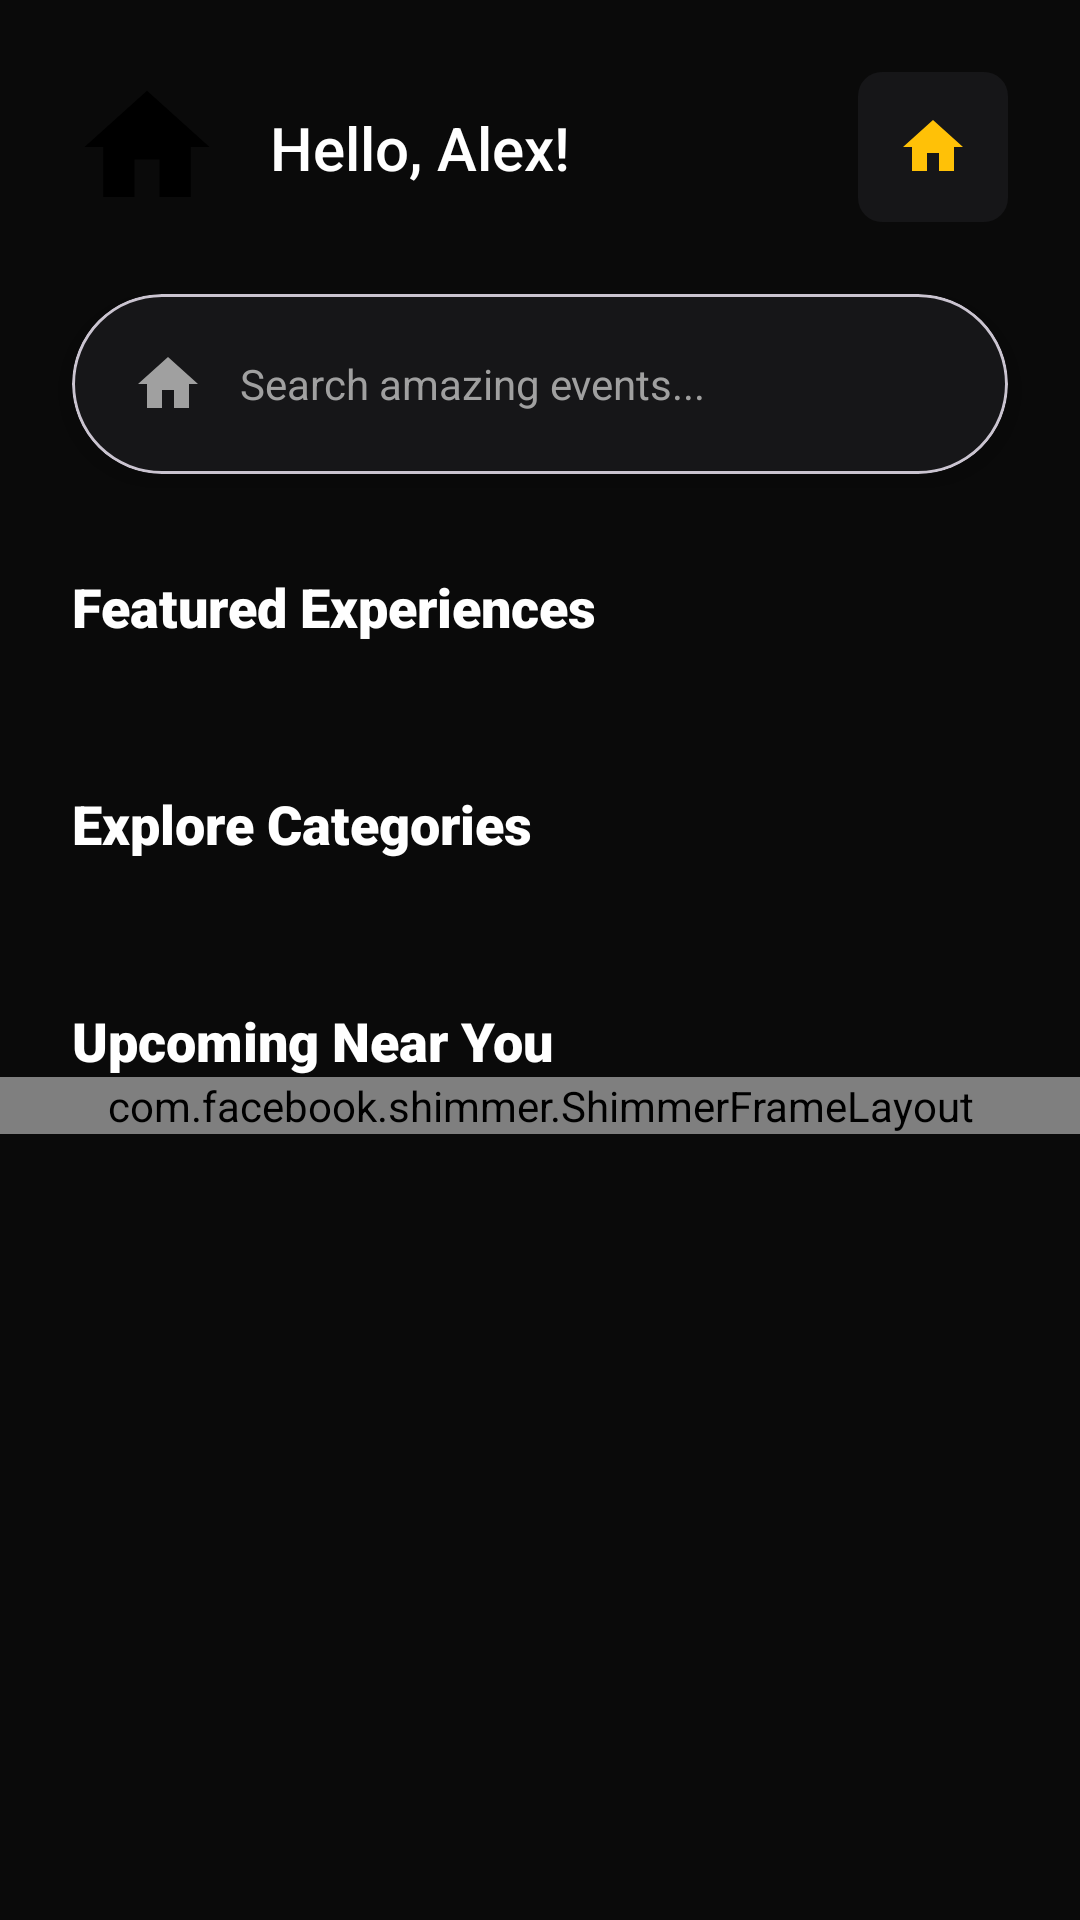

This screen was rendered from an Android layout file. Write that file and the resources it references.
<!-- AndroidManifest.xml: application theme Theme.Eventra -->
<!-- res/layout/fragment_home.xml -->
<?xml version="1.0" encoding="utf-8"?>
<androidx.core.widget.NestedScrollView xmlns:android="http://schemas.android.com/apk/res/android"
    xmlns:app="http://schemas.android.com/apk/res-auto"
    android:layout_width="match_parent"
    android:layout_height="match_parent"
    android:background="@color/bg_black"
    android:fillViewport="true">

    <androidx.constraintlayout.widget.ConstraintLayout
        android:layout_width="match_parent"
        android:layout_height="wrap_content"
        android:paddingBottom="100dp">

        
        <com.google.android.material.imageview.ShapeableImageView
            android:id="@+id/ivUserProfile"
            android:layout_width="50dp"
            android:layout_height="50dp"
            android:layout_marginStart="24dp"
            android:layout_marginTop="24dp"
            android:scaleType="centerCrop"
            android:src="@drawable/ic_home"
            app:layout_constraintStart_toStartOf="parent"
            app:layout_constraintTop_toTopOf="parent"
            app:shapeAppearanceOverlay="@style/CircleImage" />

        <TextView
            android:id="@+id/tvGreeting"
            android:layout_width="wrap_content"
            android:layout_height="wrap_content"
            android:layout_marginStart="16dp"
            android:text="Hello, Alex!"
            android:textColor="@color/white"
            android:textSize="20sp"
            android:fontFamily="sans-serif-medium"
            app:layout_constraintBottom_toBottomOf="@+id/ivUserProfile"
            app:layout_constraintStart_toEndOf="@+id/ivUserProfile"
            app:layout_constraintTop_toTopOf="@+id/ivUserProfile" />

        <ImageButton
            android:id="@+id/btnNotification"
            android:layout_width="50dp"
            android:layout_height="50dp"
            android:layout_marginEnd="24dp"
            android:background="@drawable/bg_status_pending"
            android:backgroundTint="@color/card_dark"
            android:src="@drawable/ic_home"
            app:tint="@color/primary_gold"
            app:layout_constraintBottom_toBottomOf="@+id/ivUserProfile"
            app:layout_constraintEnd_toEndOf="parent"
            app:layout_constraintTop_toTopOf="@+id/ivUserProfile" />

        
        <com.google.android.material.card.MaterialCardView
            android:id="@+id/searchCard"
            android:layout_width="match_parent"
            android:layout_height="60dp"
            android:layout_marginHorizontal="24dp"
            android:layout_marginTop="24dp"
            app:cardBackgroundColor="@color/card_dark"
            app:cardCornerRadius="30dp"
            app:cardElevation="8dp"
            app:layout_constraintTop_toBottomOf="@+id/ivUserProfile">

            <LinearLayout
                android:layout_width="match_parent"
                android:layout_height="match_parent"
                android:gravity="center_vertical"
                android:paddingHorizontal="20dp">

                <ImageView
                    android:layout_width="24dp"
                    android:layout_height="24dp"
                    android:src="@drawable/ic_home"
                    app:tint="@color/text_gray" />

                <EditText
                    android:layout_width="match_parent"
                    android:layout_height="match_parent"
                    android:layout_marginStart="12dp"
                    android:background="@android:color/transparent"
                    android:hint="Search amazing events..."
                    android:textColorHint="@color/text_gray"
                    android:textColor="@color/white"
                    android:textSize="14sp" />
            </LinearLayout>
        </com.google.android.material.card.MaterialCardView>

        
        <TextView
            android:id="@+id/labelFeatured"
            android:layout_width="wrap_content"
            android:layout_height="wrap_content"
            android:layout_marginStart="24dp"
            android:layout_marginTop="32dp"
            android:text="Featured Experiences"
            android:textColor="@color/white"
            android:textSize="18sp"
            android:fontFamily="sans-serif-black"
            app:layout_constraintStart_toStartOf="parent"
            app:layout_constraintTop_toBottomOf="@+id/searchCard" />

        <androidx.recyclerview.widget.RecyclerView
            android:id="@+id/rvPopularEvents"
            android:layout_width="match_parent"
            android:layout_height="wrap_content"
            android:layout_marginTop="16dp"
            android:clipToPadding="false"
            android:orientation="horizontal"
            android:paddingHorizontal="16dp"
            app:layout_constraintTop_toBottomOf="@+id/labelFeatured" />

        
        <TextView
            android:id="@+id/labelCategory"
            android:layout_width="wrap_content"
            android:layout_height="wrap_content"
            android:layout_marginStart="24dp"
            android:layout_marginTop="32dp"
            android:text="Explore Categories"
            android:textColor="@color/white"
            android:textSize="18sp"
            android:fontFamily="sans-serif-black"
            app:layout_constraintStart_toStartOf="parent"
            app:layout_constraintTop_toBottomOf="@+id/rvPopularEvents" />

        <androidx.recyclerview.widget.RecyclerView
            android:id="@+id/rvCategories"
            android:layout_width="match_parent"
            android:layout_height="wrap_content"
            android:layout_marginTop="16dp"
            android:clipToPadding="false"
            android:paddingHorizontal="16dp"
            app:layout_constraintTop_toBottomOf="@+id/labelCategory" />

        
        <TextView
            android:id="@+id/labelNewest"
            android:layout_width="wrap_content"
            android:layout_height="wrap_content"
            android:layout_marginStart="24dp"
            android:layout_marginTop="32dp"
            android:text="Upcoming Near You"
            android:textColor="@color/white"
            android:textSize="18sp"
            android:fontFamily="sans-serif-black"
            app:layout_constraintStart_toStartOf="parent"
            app:layout_constraintTop_toBottomOf="@+id/rvCategories" />

        <com.facebook.shimmer.ShimmerFrameLayout
            android:id="@+id/shimmerNewest"
            android:layout_width="match_parent"
            android:layout_height="wrap_content"
            app:layout_constraintTop_toBottomOf="@+id/labelNewest">
            <LinearLayout
                android:layout_width="match_parent"
                android:layout_height="wrap_content"
                android:orientation="vertical">
                <include layout="@layout/shimmer_item_event" />
                <include layout="@layout/shimmer_item_event" />
            </LinearLayout>
        </com.facebook.shimmer.ShimmerFrameLayout>

        <androidx.recyclerview.widget.RecyclerView
            android:id="@+id/rvNewestEvents"
            android:layout_width="match_parent"
            android:layout_height="wrap_content"
            android:layout_marginTop="8dp"
            android:visibility="gone"
            app:layout_constraintTop_toBottomOf="@+id/labelNewest" />

    </androidx.constraintlayout.widget.ConstraintLayout>
</androidx.core.widget.NestedScrollView>
<!-- res/layout/shimmer_item_event.xml (included above) -->
<?xml version="1.0" encoding="utf-8"?>
<com.google.android.material.card.MaterialCardView xmlns:android="http://schemas.android.com/apk/res/android"
    xmlns:app="http://schemas.android.com/apk/res-auto"
    android:layout_width="match_parent"
    android:layout_height="wrap_content"
    android:layout_marginBottom="16dp"
    app:cardBackgroundColor="@color/bg_card"
    app:cardCornerRadius="16dp"
    app:cardElevation="0dp">

    <androidx.constraintlayout.widget.ConstraintLayout
        android:layout_width="match_parent"
        android:layout_height="wrap_content"
        android:padding="12dp">

        <View
            android:id="@+id/ivPoster"
            android:layout_width="100dp"
            android:layout_height="100dp"
            android:background="@color/shimmer_color"
            app:layout_constraintStart_toStartOf="parent"
            app:layout_constraintTop_toTopOf="parent" />

        <View
            android:id="@+id/vTitle"
            android:layout_width="0dp"
            android:layout_height="20dp"
            android:layout_marginStart="16dp"
            android:background="@color/shimmer_color"
            app:layout_constraintEnd_toEndOf="parent"
            app:layout_constraintStart_toEndOf="@id/ivPoster"
            app:layout_constraintTop_toTopOf="@id/ivPoster" />

        <View
            android:id="@+id/vDate"
            android:layout_width="120dp"
            android:layout_height="16dp"
            android:layout_marginTop="8dp"
            android:background="@color/shimmer_color"
            app:layout_constraintStart_toStartOf="@id/vTitle"
            app:layout_constraintTop_toBottomOf="@id/vTitle" />

        <View
            android:id="@+id/vLocation"
            android:layout_width="150dp"
            android:layout_height="16dp"
            android:layout_marginTop="8dp"
            android:background="@color/shimmer_color"
            app:layout_constraintStart_toStartOf="@id/vTitle"
            app:layout_constraintTop_toBottomOf="@id/vDate" />

        <View
            android:id="@+id/vPrice"
            android:layout_width="80dp"
            android:layout_height="20dp"
            android:layout_marginTop="12dp"
            android:background="@color/shimmer_color"
            app:layout_constraintStart_toStartOf="@id/vTitle"
            app:layout_constraintTop_toBottomOf="@id/vLocation" />

    </androidx.constraintlayout.widget.ConstraintLayout>
</com.google.android.material.card.MaterialCardView>
<!-- resources referenced by this layout -->
<resources>
  <color name="bg_black">#0A0A0A</color>
  <color name="bg_card">#161618</color>
  <color name="card_dark">#161618</color>
  <color name="primary_gold">#FFC107</color>
  <color name="shimmer_color">#33FFFFFF</color>
  <color name="text_gray">#A0A0A0</color>
  <color name="white">#FFFFFFFF</color>
  <!-- drawable bg_status_pending (drawable) -->
  <?xml version="1.0" encoding="utf-8"?>
  <shape xmlns:android="http://schemas.android.com/apk/res/android">
      <solid android:color="#F9A825" />
      <corners android:radius="8dp" />
  </shape>
  <!-- drawable ic_home (drawable) -->
  <vector xmlns:android="http://schemas.android.com/apk/res/android" android:width="24dp" android:height="24dp" android:viewportWidth="24" android:viewportHeight="24"><path android:fillColor="#FF000000" android:pathData="M10,20V14H14V20H19V12H22L12,3L2,12H5V20H10Z"/></vector>
  <style name="CircleImage" parent="">
          <item name="cornerSize">50%</item>
      </style>
  <style name="Theme.Eventra" parent="Base.Theme.Eventra" />
  <style name="Base.Theme.Eventra" parent="Theme.Material3.DayNight.NoActionBar">
          <item name="colorPrimary">@color/primary_gold</item>
          <item name="android:statusBarColor">@color/bg_black</item>
          <item name="android:windowBackground">@color/bg_black</item>
          <item name="colorSurface">@color/bg_black</item>
          <item name="colorOnSurface">@color/text_white</item>
      </style>
  <color name="text_white">#F5F5F5</color>
</resources>
